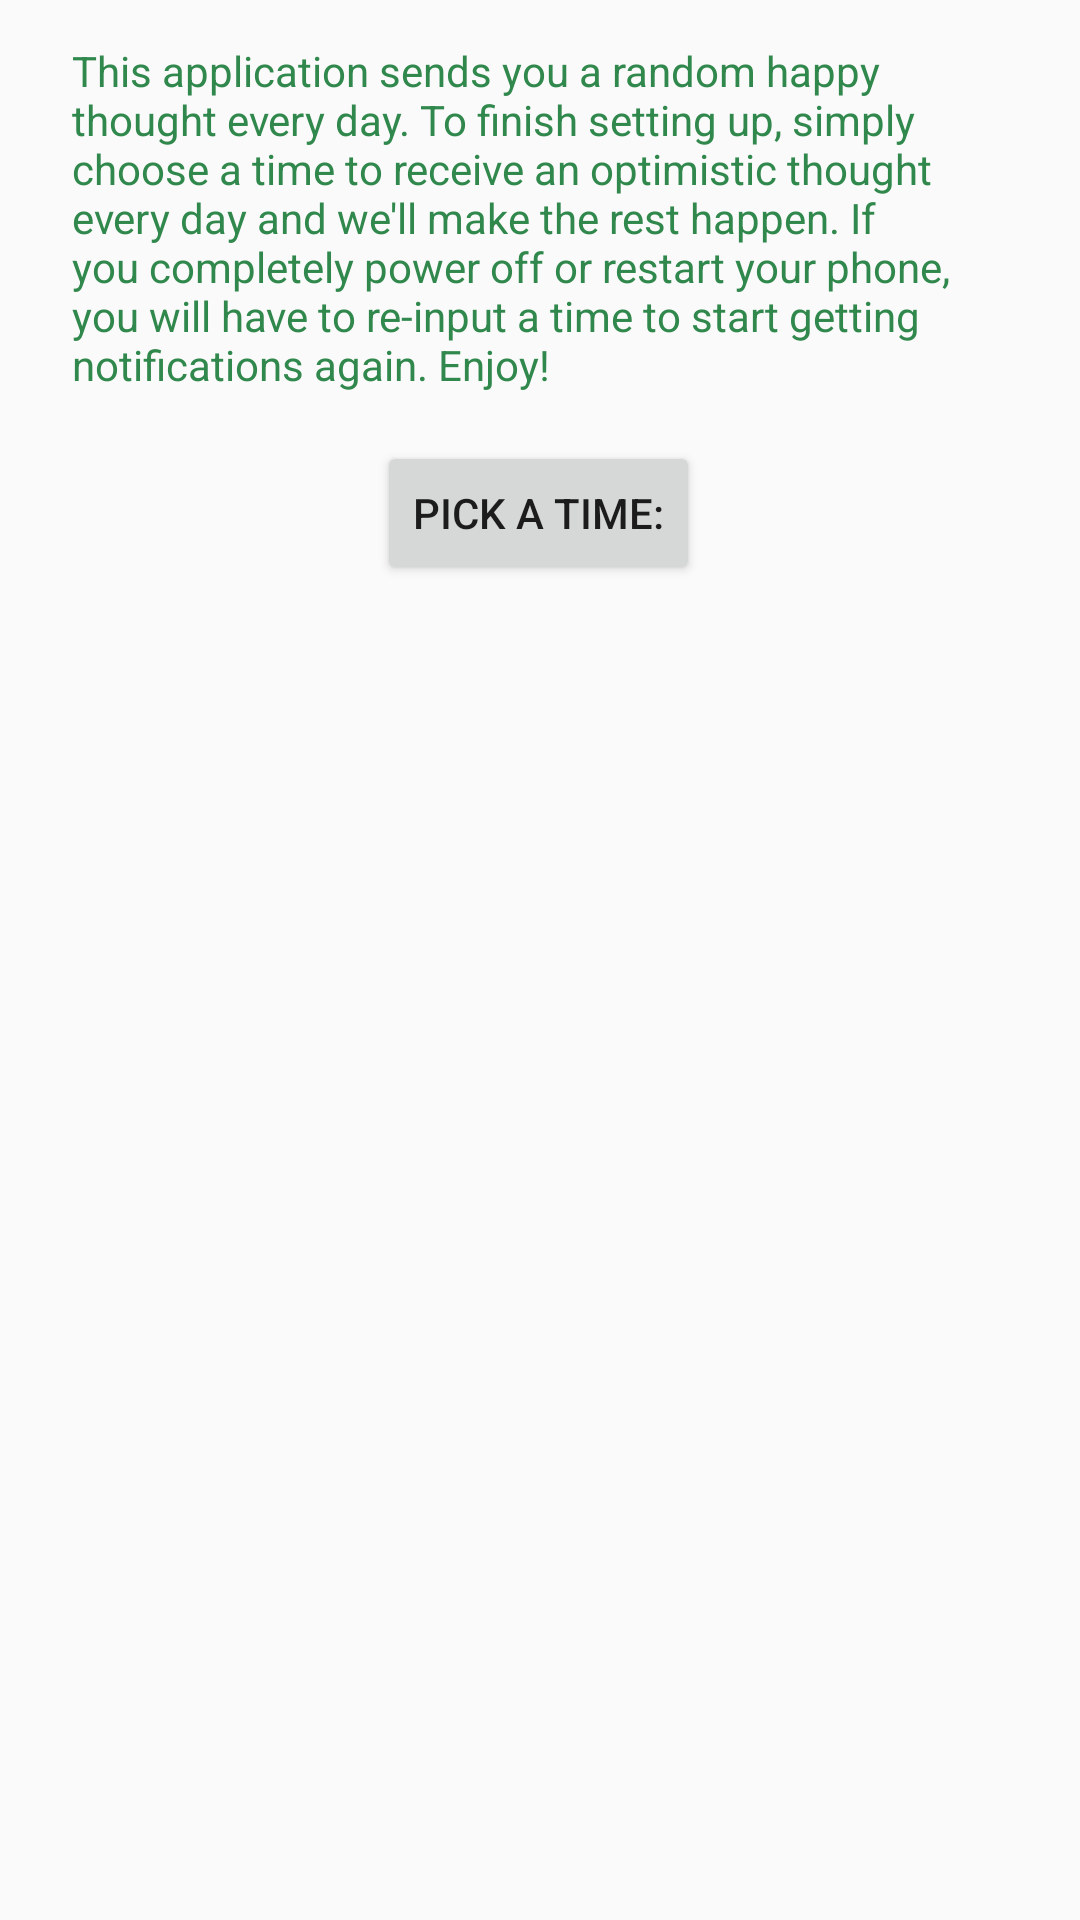

This screen was rendered from an Android layout file. Write that file and the resources it references.
<!-- AndroidManifest.xml: activity theme AppTheme -->
<!-- res/layout/activity_main.xml -->
<?xml version="1.0" encoding="utf-8"?>
<androidx.constraintlayout.widget.ConstraintLayout xmlns:android="http://schemas.android.com/apk/res/android"
    xmlns:app="http://schemas.android.com/apk/res-auto"
    xmlns:tools="http://schemas.android.com/tools"
    android:layout_width="match_parent"
    android:layout_height="match_parent"
    tools:context=".MainActivity">

    <TextView
        android:id="@+id/textView2"
        android:layout_width="0dp"
        android:layout_height="wrap_content"
        android:layout_marginStart="24dp"
        android:layout_marginTop="8dp"
        android:layout_marginEnd="24dp"
        android:layout_marginBottom="16dp"
        android:text="@string/setup_info"
        android:textColor="#31884D"
        app:layout_constraintBottom_toBottomOf="parent"
        app:layout_constraintEnd_toEndOf="parent"
        app:layout_constraintStart_toStartOf="parent"
        app:layout_constraintTop_toTopOf="parent"
        app:layout_constraintVertical_bias="0.012" />

    <Button
        android:id="@+id/pickTimeButton"
        android:layout_width="wrap_content"
        android:layout_height="wrap_content"
        android:layout_marginStart="16dp"
        android:layout_marginLeft="16dp"
        android:layout_marginTop="16dp"
        android:layout_marginEnd="16dp"
        android:layout_marginRight="16dp"
        android:layout_marginBottom="16dp"
        android:text="@string/button_txt"
        app:layout_constraintBottom_toBottomOf="parent"
        app:layout_constraintEnd_toEndOf="parent"
        app:layout_constraintHorizontal_bias="0.498"
        app:layout_constraintStart_toStartOf="parent"
        app:layout_constraintTop_toBottomOf="@+id/textView2"
        app:layout_constraintVertical_bias="0.0" />

</androidx.constraintlayout.widget.ConstraintLayout>
<!-- resources referenced by this layout -->
<resources>
  <string name="button_txt">Pick A Time:</string>
  <string name="setup_info">This application sends you a random happy thought every day. To finish setting up, simply choose a time to receive an optimistic thought every day and we\'ll make the rest happen. If you completely power off or restart your phone, you will have to re-input a time to start getting notifications again. Enjoy!</string>
  <style name="AppTheme" parent="Theme.AppCompat.Light.DarkActionBar">
          
          <item name="colorPrimary">@color/colorPrimary</item>
          <item name="colorPrimaryDark">@color/colorPrimaryDark</item>
          <item name="colorAccent">@color/colorAccent</item>
      </style>
  <color name="colorPrimary">#31884D</color>
  <color name="colorPrimaryDark">#1A5A2A</color>
  <color name="colorAccent">#64C5DA</color>
</resources>
